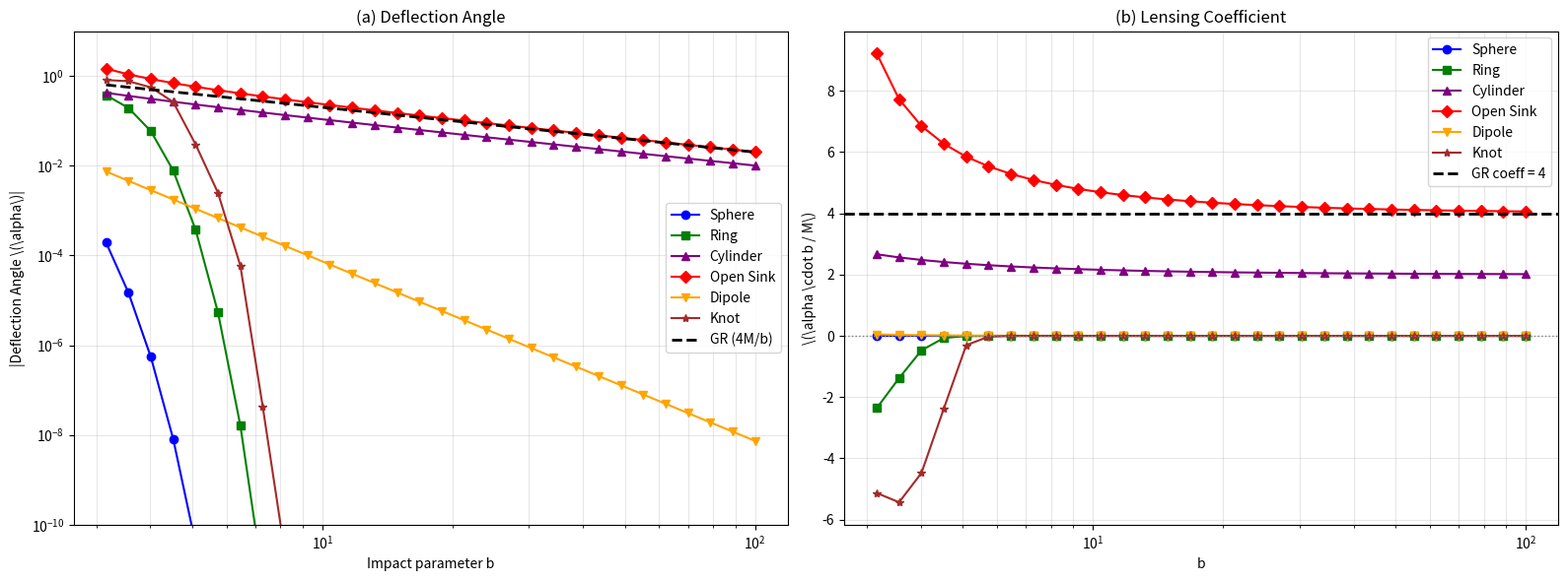

Write Python code to recreate this figure.
import numpy as np
from scipy.integrate import quad
from scipy.optimize import brentq
import matplotlib.pyplot as plt
import warnings; warnings.filterwarnings("ignore")

M=0.5; rho0=1.0; cs0=1.0
profiles = {
    'Sphere': lambda r: (rho0 + M * np.exp(-r**2), 0.0),
    'Ring': lambda r: (rho0 + M * np.exp(-(r - 2.0)**2), 0.0),
    'Cylinder': lambda r: (rho0, np.sqrt(M / max(r, 1e-6))),
    'Open Sink': lambda r: (rho0, -np.sqrt(2 * M / max(r, 1e-6))),
    'Dipole': lambda r: (rho0, M / max(r**2, 1e-6)),
    'Knot': lambda r: (rho0 + M * np.exp(-(r - 3.0)**2) * (1 + 0.5*np.cos(3*r)), 0.0) 
}

def get_AB(r, func):
    rho, v = func(r); cs = np.sqrt(rho); denom = cs**2 - v**2
    A = (denom * (rho / cs)) / (rho0 / cs0)
    B = ((rho / cs) / denom) / (rho0 / cs0)
    return A, B

def angle(b, func):
    def f(r):
        A, _ = get_AB(r, func)
        return A / r**2 - 1 / b**2
        
    r_scan = np.logspace(-4, np.log10(max(50*b, 100)), 2000)
    f_scan = np.array([f(r) for r in r_scan])
    sign_changes = np.where(np.diff(np.sign(f_scan)) != 0)[0]
    
    if len(sign_changes) == 0: return np.nan
    idx = sign_changes[-1]
    try: r0 = brentq(f, r_scan[idx], r_scan[idx + 1], xtol=1e-14)
    except ValueError: return np.nan
        
    A0, _ = get_AB(r0, func)
    
    def integrand_theta(theta):
        sin_t = np.sin(theta); cos_t = np.cos(theta)
        if sin_t <= 1e-10: return 0.0
        r = r0 / sin_t
        A, B = get_AB(r, func)
        val = cos_t**2 + (1 - A / A0) * sin_t**2
        if val <= 1e-14: return 0.0
        return (1.0 / np.sqrt(A0)) * np.sqrt(A * B) * cos_t / np.sqrt(val)
        
    integral, _ = quad(integrand_theta, 0, np.pi/2, limit=500)
    return 2 * integral - np.pi

b_vals = np.logspace(0.5, 2, 30)
colors = ['blue', 'green', 'purple', 'red', 'orange', 'brown']
markers = ['o', 's', '^', 'D', 'v', '*']

fig, ax = plt.subplots(1, 2, figsize=(16, 6))
for i, (name, func) in enumerate(profiles.items()):
    alphas = np.array([angle(b, func) for b in b_vals])
    mask = ~np.isnan(alphas)
    if np.any(mask):
        ax[0].loglog(b_vals[mask], np.abs(alphas[mask]), marker=markers[i], color=colors[i], label=name)
        ax[1].semilogx(b_vals[mask], alphas[mask] * b_vals[mask] / M, marker=markers[i], color=colors[i], label=name)

ax[0].loglog(b_vals, 4*M/b_vals, 'k--', linewidth=2, label='GR (4M/b)')
ax[1].axhline(4, color='k', linestyle='--', linewidth=2, label='GR coeff = 4')
ax[1].axhline(0, color='gray', linestyle=':', linewidth=1)
ax[0].set_ylim(1e-10, 10)

ax[0].set_xlabel('Impact parameter b'); ax[0].set_ylabel(r'|Deflection Angle \(\alpha\)|')
ax[0].set_title('(a) Deflection Angle'); ax[0].legend(); ax[0].grid(True, which='both', alpha=0.3)
ax[1].set_xlabel('b'); ax[1].set_ylabel(r'\(\alpha \cdot b / M\)')
ax[1].set_title('(b) Lensing Coefficient'); ax[1].legend(); ax[1].grid(True, which='both', alpha=0.3)

plt.tight_layout(); plt.savefig('exact_math_results_final.png', dpi=150)
